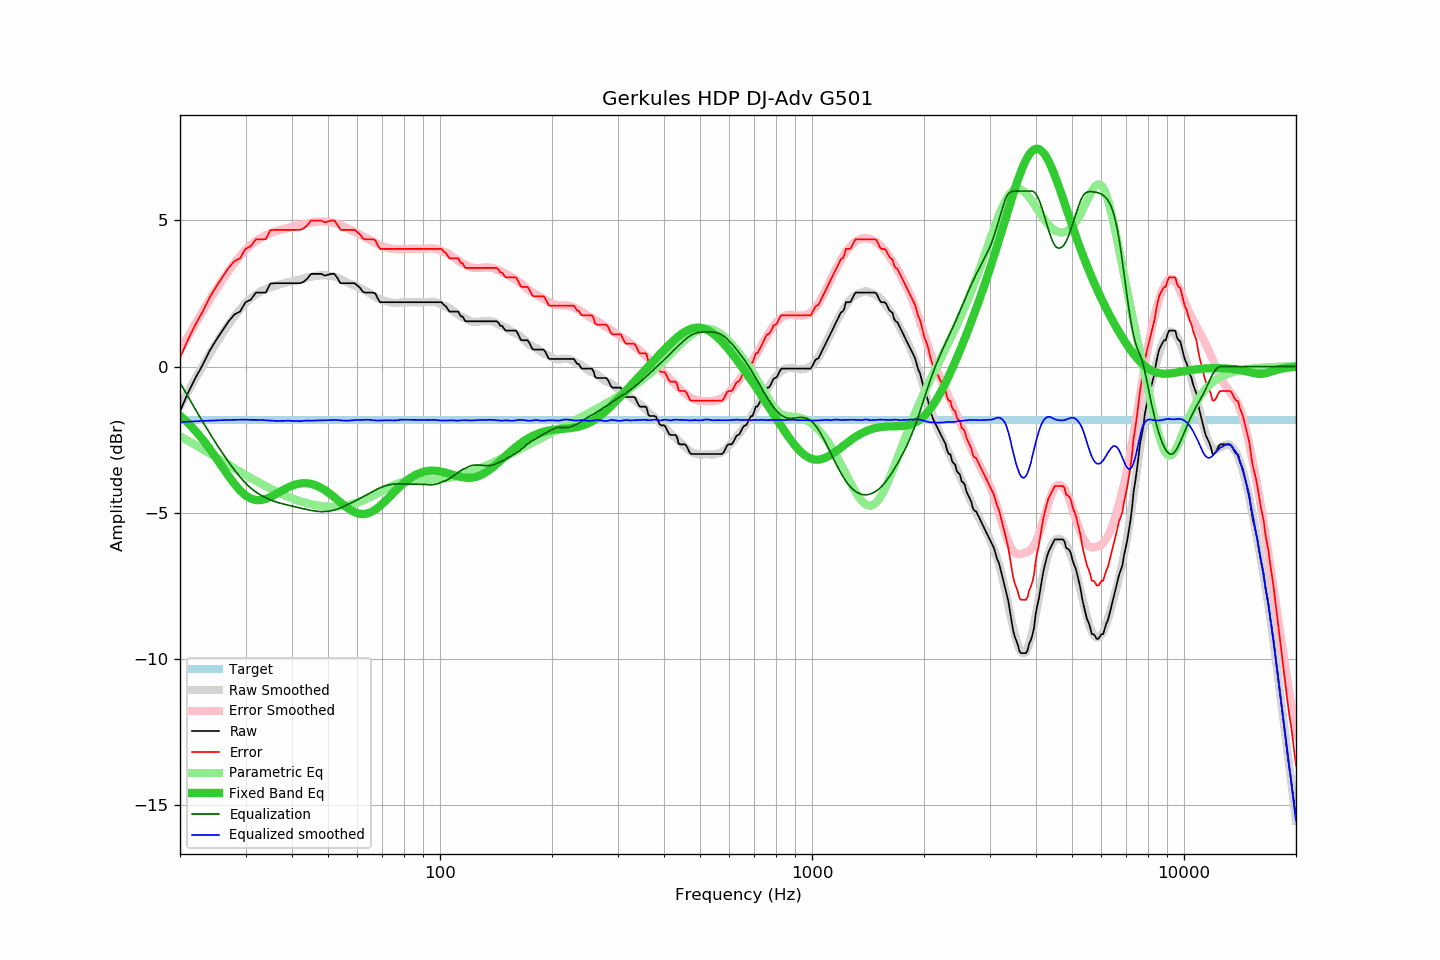

The table this chart was drawn from, first rows:
frequency, raw, error, smoothed, error_smoothed, equalization, parametric_eq, equalized_raw, equalized_smoothed, target
20, -1.53, 0.29, -1.35, 0.55, -0.55, -1.68, -2.08, -1.90, -1.82
21, -0.91, 0.91, -0.86, 1.02, -1.02, -1.92, -1.93, -1.89, -1.82
22, -0.39, 1.43, -0.41, 1.47, -1.47, -2.20, -1.86, -1.87, -1.82
23, 0.05, 1.87, 0.02, 1.88, -1.88, -2.49, -1.83, -1.86, -1.82
24, 0.53, 2.35, 0.42, 2.27, -2.27, -2.80, -1.74, -1.85, -1.82
25, 0.90, 2.72, 0.78, 2.63, -2.63, -3.12, -1.73, -1.84, -1.82
26, 1.23, 3.05, 1.12, 2.96, -2.96, -3.44, -1.73, -1.83, -1.82
27, 1.54, 3.36, 1.43, 3.26, -3.26, -3.74, -1.72, -1.83, -1.82
28, 1.78, 3.60, 1.71, 3.53, -3.53, -4.01, -1.75, -1.82, -1.82
29, 1.88, 3.70, 1.96, 3.78, -3.78, -4.24, -1.90, -1.82, -1.82
30, 2.20, 4.02, 2.17, 3.99, -3.99, -4.41, -1.79, -1.82, -1.82
31, 2.29, 4.11, 2.33, 4.16, -4.16, -4.52, -1.87, -1.82, -1.82
32, 2.53, 4.35, 2.47, 4.29, -4.29, -4.57, -1.77, -1.83, -1.82
33, 2.53, 4.35, 2.57, 4.40, -4.40, -4.57, -1.87, -1.83, -1.82
34, 2.53, 4.35, 2.65, 4.49, -4.49, -4.53, -1.96, -1.84, -1.82
35, 2.84, 4.66, 2.71, 4.56, -4.56, -4.46, -1.72, -1.85, -1.82
36, 2.85, 4.67, 2.76, 4.62, -4.62, -4.38, -1.77, -1.86, -1.82
37, 2.85, 4.67, 2.80, 4.67, -4.67, -4.29, -1.82, -1.86, -1.82
38, 2.85, 4.67, 2.85, 4.70, -4.70, -4.21, -1.86, -1.86, -1.82
39, 2.85, 4.67, 2.89, 4.74, -4.74, -4.14, -1.89, -1.85, -1.82
40, 2.85, 4.67, 2.91, 4.77, -4.77, -4.08, -1.93, -1.86, -1.82
41, 2.85, 4.67, 2.94, 4.81, -4.81, -4.03, -1.96, -1.86, -1.82
42, 2.85, 4.67, 2.97, 4.84, -4.84, -4.00, -1.99, -1.87, -1.82
43, 2.90, 4.72, 3.01, 4.87, -4.87, -3.99, -1.97, -1.86, -1.82
44, 3.01, 4.83, 3.05, 4.89, -4.89, -3.99, -1.89, -1.85, -1.82
45, 3.17, 4.99, 3.07, 4.92, -4.92, -4.01, -1.75, -1.85, -1.82
46, 3.17, 4.99, 3.09, 4.94, -4.94, -4.05, -1.77, -1.85, -1.82
47, 3.17, 4.99, 3.11, 4.95, -4.95, -4.10, -1.79, -1.84, -1.82
48, 3.17, 4.99, 3.12, 4.96, -4.96, -4.16, -1.79, -1.84, -1.82
49, 3.11, 4.93, 3.12, 4.96, -4.96, -4.23, -1.85, -1.84, -1.82
50, 3.14, 4.96, 3.11, 4.95, -4.95, -4.30, -1.81, -1.84, -1.82
51, 3.17, 4.99, 3.10, 4.93, -4.93, -4.39, -1.76, -1.83, -1.82
52, 3.17, 4.99, 3.08, 4.91, -4.91, -4.47, -1.74, -1.83, -1.82
53, 3.03, 4.85, 3.04, 4.87, -4.87, -4.56, -1.85, -1.83, -1.82
54, 2.85, 4.67, 3.00, 4.84, -4.84, -4.65, -1.99, -1.84, -1.82
55, 2.85, 4.67, 2.94, 4.79, -4.79, -4.73, -1.94, -1.85, -1.82
56, 2.85, 4.67, 2.89, 4.74, -4.74, -4.81, -1.89, -1.85, -1.82
57, 2.85, 4.67, 2.84, 4.69, -4.69, -4.88, -1.85, -1.85, -1.82
58, 2.85, 4.67, 2.81, 4.65, -4.65, -4.94, -1.80, -1.84, -1.82
59, 2.85, 4.67, 2.77, 4.60, -4.60, -4.98, -1.75, -1.83, -1.82
60, 2.77, 4.59, 2.72, 4.56, -4.56, -5.02, -1.79, -1.83, -1.82
61, 2.69, 4.51, 2.68, 4.51, -4.51, -5.04, -1.82, -1.83, -1.82
62, 2.56, 4.38, 2.63, 4.46, -4.46, -5.05, -1.90, -1.83, -1.82
63, 2.53, 4.35, 2.59, 4.41, -4.41, -5.04, -1.88, -1.82, -1.82
64, 2.53, 4.35, 2.55, 4.37, -4.37, -5.02, -1.84, -1.82, -1.82
65, 2.53, 4.35, 2.49, 4.32, -4.32, -4.99, -1.79, -1.83, -1.82
66, 2.53, 4.35, 2.43, 4.27, -4.27, -4.94, -1.74, -1.84, -1.82
67, 2.50, 4.32, 2.38, 4.23, -4.23, -4.89, -1.73, -1.84, -1.82
68, 2.33, 4.15, 2.34, 4.18, -4.18, -4.83, -1.86, -1.85, -1.82
69, 2.20, 4.02, 2.30, 4.15, -4.15, -4.77, -1.95, -1.85, -1.82
70, 2.20, 4.02, 2.27, 4.11, -4.11, -4.69, -1.92, -1.84, -1.82
71, 2.20, 4.02, 2.25, 4.09, -4.09, -4.62, -1.89, -1.84, -1.82
72, 2.20, 4.02, 2.23, 4.06, -4.06, -4.54, -1.87, -1.84, -1.82
73, 2.20, 4.02, 2.20, 4.04, -4.04, -4.47, -1.85, -1.84, -1.82
74, 2.20, 4.02, 2.19, 4.03, -4.03, -4.39, -1.83, -1.84, -1.82
75, 2.20, 4.02, 2.18, 4.02, -4.02, -4.32, -1.82, -1.84, -1.82
76, 2.20, 4.02, 2.17, 4.02, -4.02, -4.24, -1.82, -1.84, -1.82
77, 2.20, 4.02, 2.18, 4.01, -4.01, -4.17, -1.82, -1.84, -1.82
78, 2.20, 4.02, 2.19, 4.01, -4.01, -4.10, -1.82, -1.82, -1.82
79, 2.20, 4.02, 2.20, 4.02, -4.02, -4.04, -1.82, -1.82, -1.82
... 553 more rows
